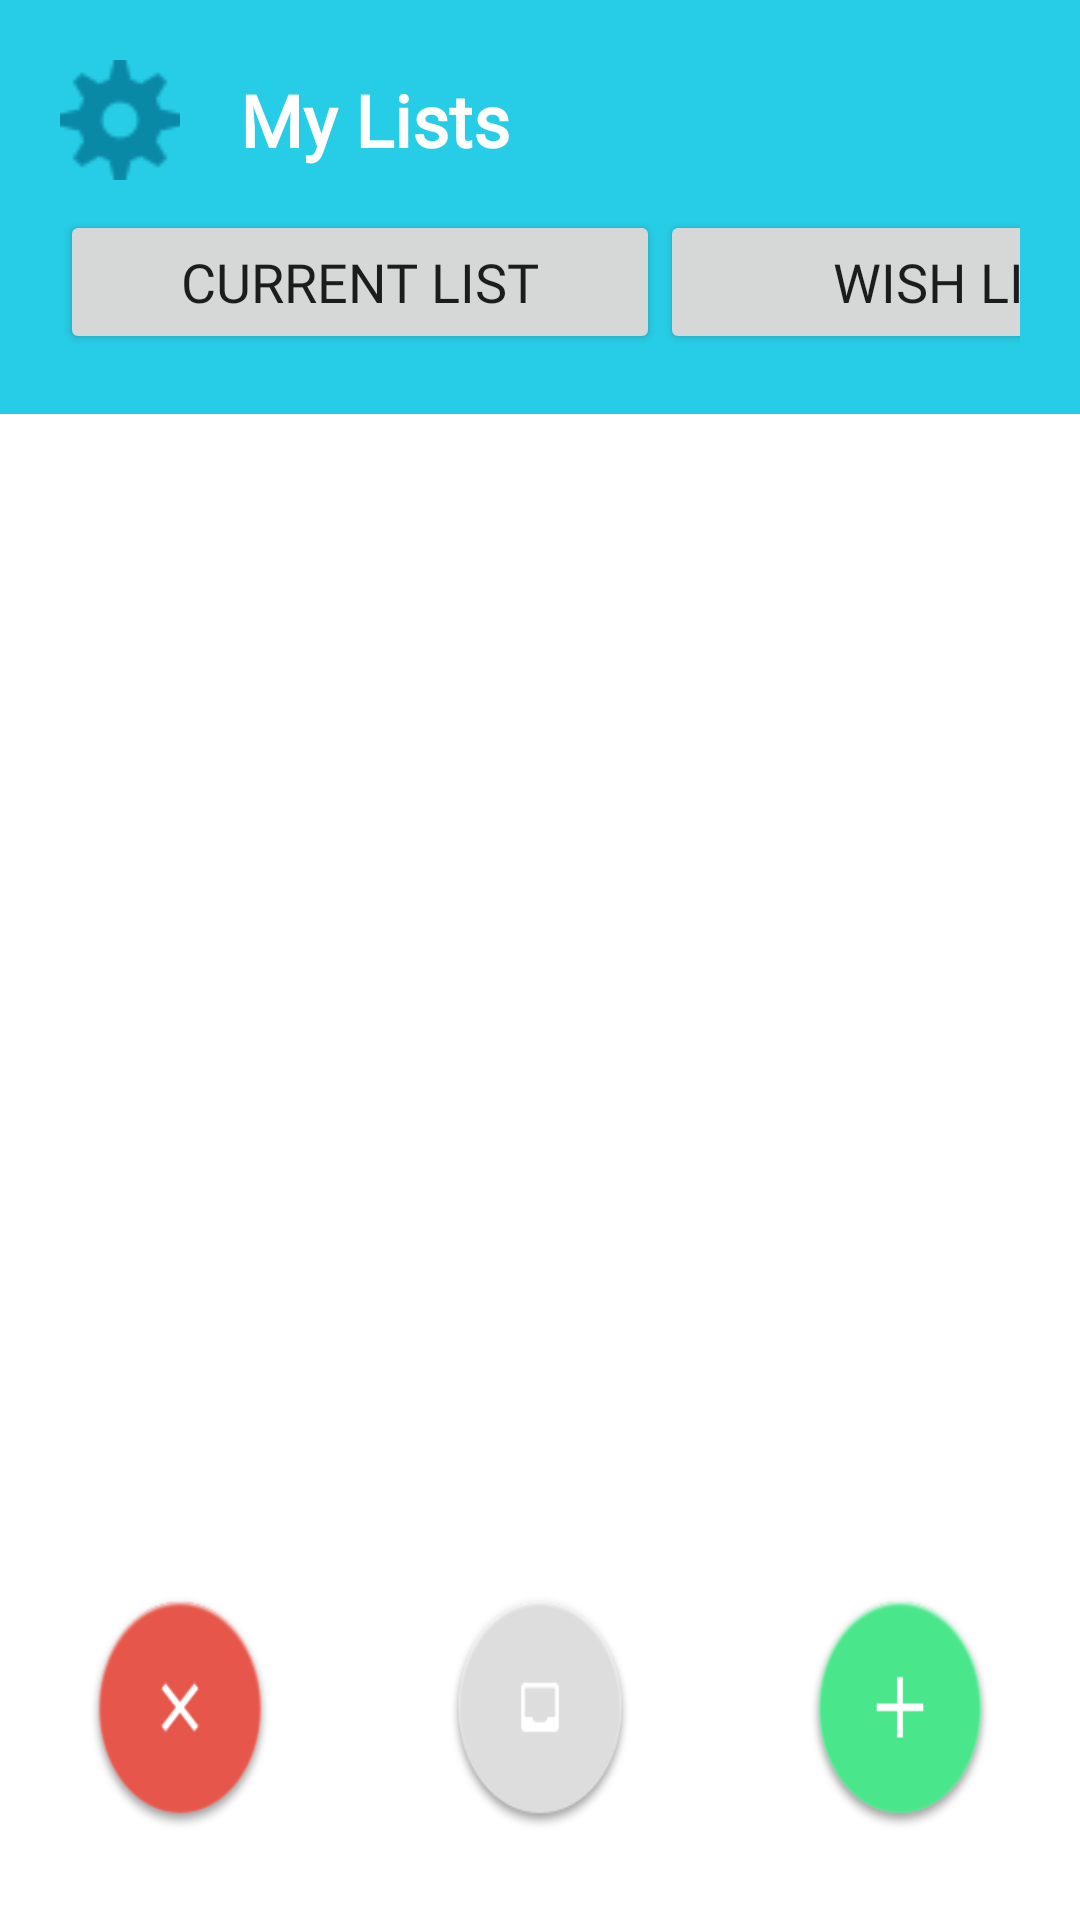

Write the Android layout XML for this screen, with the resource values it uses.
<!-- AndroidManifest.xml: application theme Theme.fetch -->
<!-- res/layout/list_layout.xml -->
<?xml version="1.0" encoding="utf-8"?>
<androidx.constraintlayout.widget.ConstraintLayout
    xmlns:android="http://schemas.android.com/apk/res/android"
    android:layout_width="match_parent"
    android:layout_height="match_parent"
    xmlns:app="http://schemas.android.com/apk/res-auto"
    xmlns:tools="http://schemas.android.com/tools"
    >

    <LinearLayout
        android:id="@+id/list_banner"
        android:layout_width="match_parent"
        android:layout_height="wrap_content"
        app:layout_constraintTop_toTopOf="parent"
        android:orientation="vertical"
        android:background="@color/light_blue"
        android:paddingVertical="20dp"
        android:paddingHorizontal="20dp">

        <LinearLayout
            android:layout_width="match_parent"
            android:layout_height="match_parent"
            android:orientation="horizontal"
            android:gravity="center_vertical">

            <ImageView
                android:layout_width="40dp"
                android:layout_height="40dp"
                android:src="@drawable/cog"
                android:scaleType="fitCenter"
                android:onClick="gotoSettings"/>

            <TextView
                android:layout_marginLeft="20dp"
                android:layout_width="wrap_content"
                android:layout_height="wrap_content"
                android:gravity="center"
                android:text="@string/my_lists"
                android:textSize="24sp"
                android:fontFamily="@font/roboto_medium"
                android:textStyle="bold"
                android:textColor="@color/white"/>

            <ImageView
                android:layout_width="wrap_content"
                android:layout_height="40dp"
                android:layout_marginLeft="180dp"
                android:src="@drawable/arrow_thick_right"
                android:onClick="gotoMaps"/>
        </LinearLayout>

        <LinearLayout
            android:layout_width="match_parent"
            android:layout_height="match_parent"
            android:orientation="horizontal"
            android:layout_marginTop="10dp">

            <Button
                android:id="@+id/button"
                android:layout_width="200dp"
                android:layout_height="wrap_content"
                android:textSize="18sp"
                android:fontFamily="@font/roboto_medium"
                android:onClick="setCurrentListActive"
                android:text="@string/current_list"/>

            <Button
                android:id="@+id/button7"
                android:layout_width="200dp"
                android:layout_height="wrap_content"
                android:textSize="18sp"
                android:fontFamily="@font/roboto_medium"
                android:onClick="setStaleListActive"
                android:text="@string/wish_list"/>
        </LinearLayout>

    </LinearLayout>

    <ListView
        android:id="@+id/list_view"
        android:choiceMode="multipleChoice"
        android:layout_width="match_parent"
        android:layout_height="wrap_content"
        app:layout_constraintTop_toBottomOf="@id/list_banner"
        app:layout_constraintBottom_toBottomOf="parent" />

    <LinearLayout
        android:layout_width="match_parent"
        android:layout_height="match_parent"
        android:orientation="horizontal"
        android:gravity="bottom"
        android:layout_marginBottom="30dp"
        android:layout_marginHorizontal="30dp">

        <ImageButton
            android:id="@+id/delete_button"
            android:layout_height="78dp"
            android:layout_width="78dp"
            android:scaleType="fitXY"
            android:onClick="deleteItems"
            android:background="@color/transparent"
            android:layout_weight="1"
            android:layout_marginRight="30dp"
            app:srcCompat="@drawable/delete" />

        <ImageButton
            android:id="@+id/move_button"
            android:layout_marginHorizontal="30dp"
            android:layout_height="78dp"
            android:layout_width="78dp"
            android:scaleType="fitXY"
            android:onClick="moveToOtherList"
            android:background="@color/transparent"
            android:layout_weight="1"
            app:srcCompat="@drawable/store" />

        <ImageButton
            android:id="@+id/edit_list_button"
            android:layout_marginLeft="30dp"
            android:layout_height="78dp"
            android:layout_width="78dp"
            android:scaleType="fitXY"
            android:onClick="addToList"
            android:background="@color/transparent"
            android:layout_weight="1"
            app:srcCompat="@drawable/add" />

    </LinearLayout>

</androidx.constraintlayout.widget.ConstraintLayout>
<!-- resources referenced by this layout -->
<resources>
  <color name="light_blue">#27CDE6</color>
  <color name="transparent">#00000000</color>
  <color name="white">#FFFFFFFF</color>
  <!-- drawable add: png bitmap (drawable, 6882 bytes) -->
  <!-- drawable arrow_thick_right: png bitmap (drawable, 411 bytes) -->
  <!-- drawable cog: png bitmap (drawable, 1234 bytes) -->
  <!-- drawable delete: png bitmap (drawable, 7418 bytes) -->
  <!-- drawable store: png bitmap (drawable, 6231 bytes) -->
  <string name="current_list">Current List</string>
  <string name="my_lists">My Lists</string>
  <string name="wish_list">Wish List</string>
  <style name="Theme.fetch" parent="Theme.MaterialComponents.DayNight.DarkActionBar">
          
          <item name="colorPrimary">@color/light_blue</item>
          <item name="colorPrimaryVariant">@color/dark_blue</item>
          <item name="colorOnPrimary">@color/white</item>
          
          <item name="colorSecondary">@color/teal_200</item>
          <item name="colorSecondaryVariant">@color/teal_700</item>
          <item name="colorOnSecondary">@color/black</item>
          
          <item name="android:statusBarColor" tools:targetApi="l">?attr/colorPrimaryVariant</item>
          
      </style>
  <color name="dark_blue">#0D93A8</color>
  <color name="teal_200">#FF03DAC5</color>
  <color name="teal_700">#FF018786</color>
  <color name="black">#FF000000</color>
</resources>
